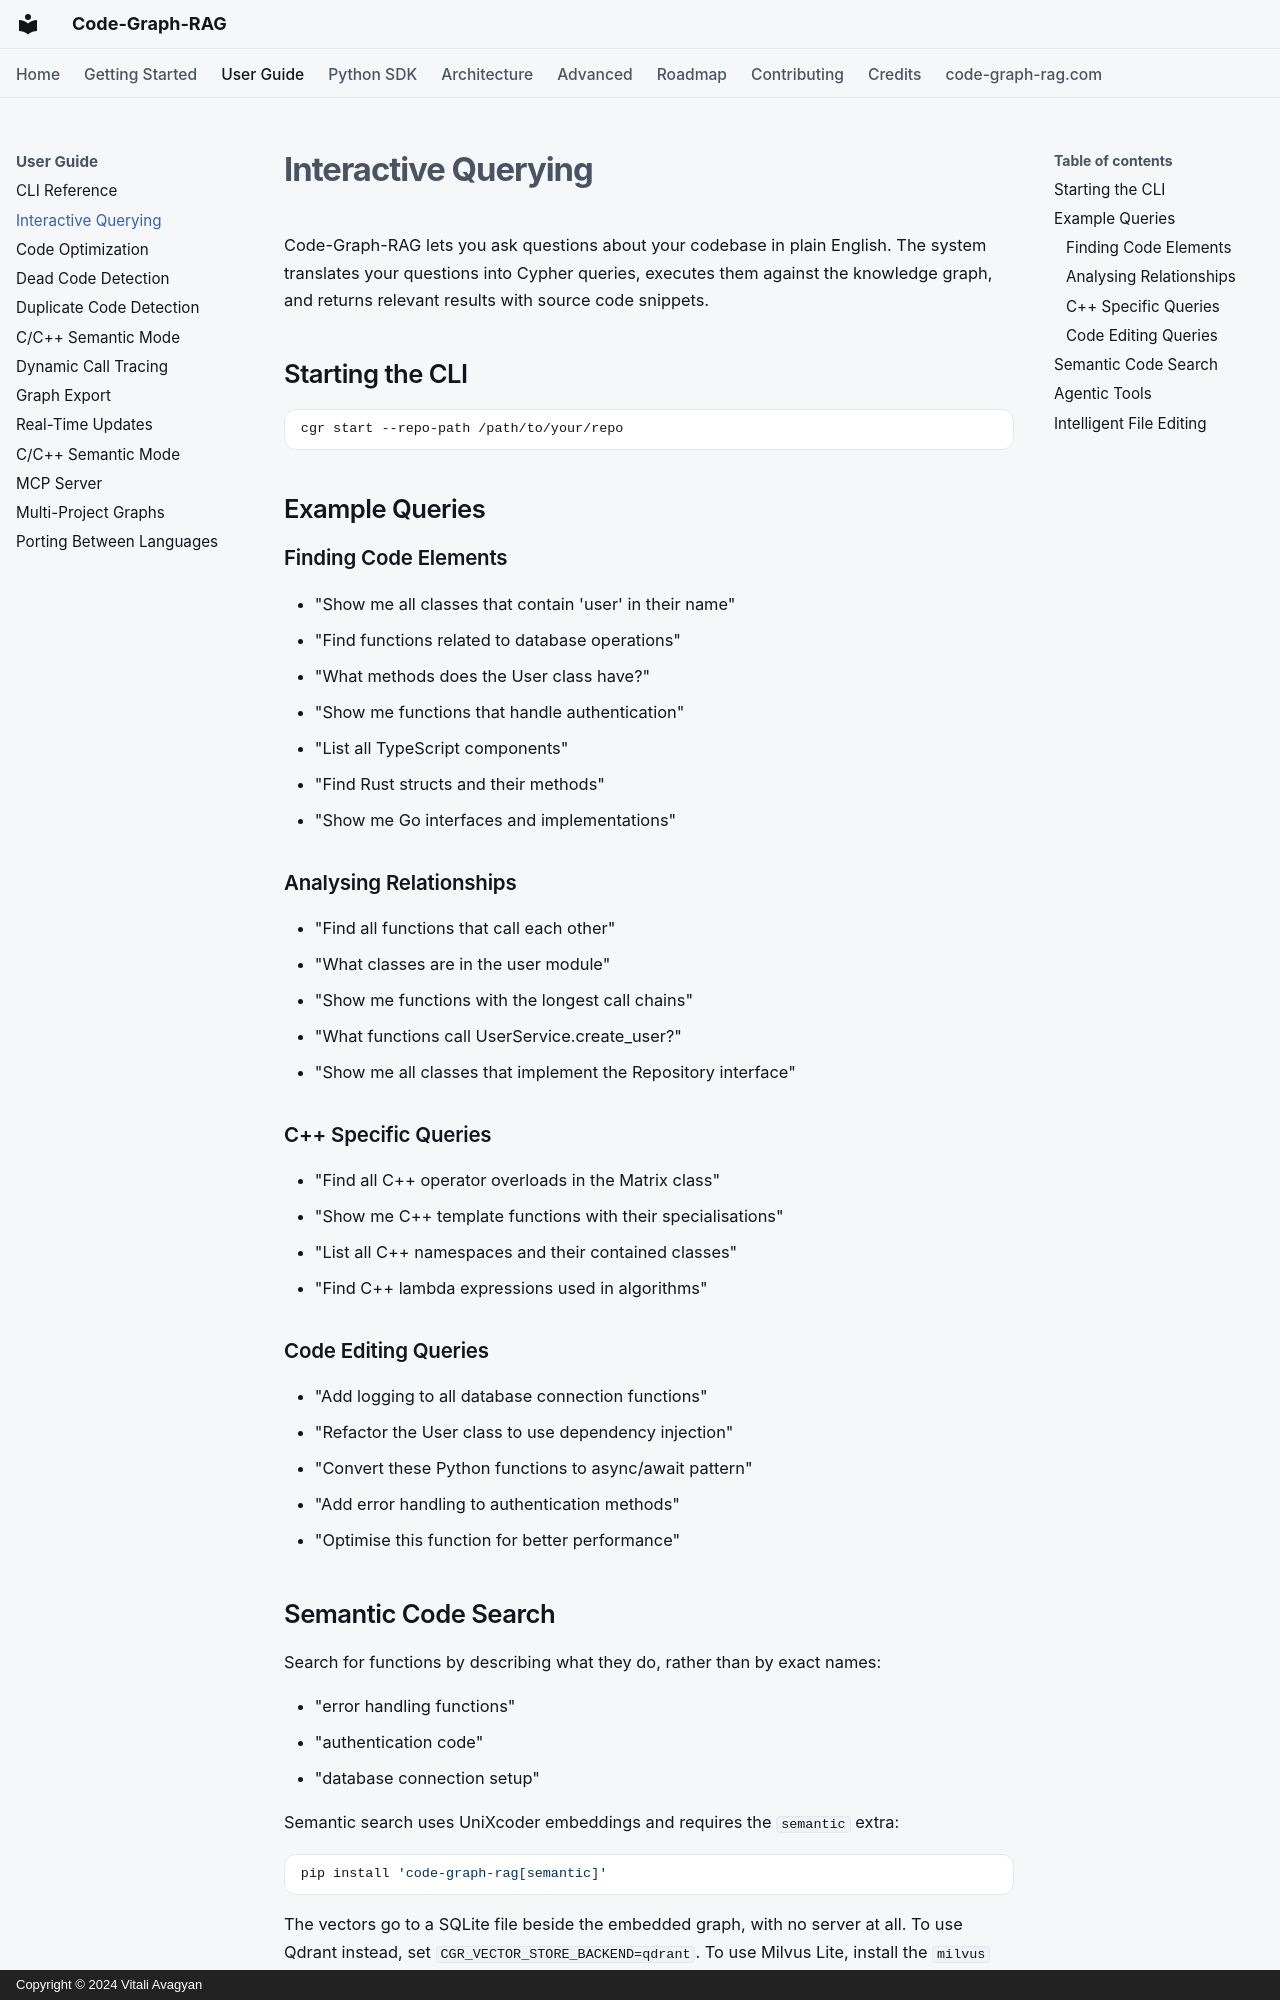

repository: vitali87/code-graph-rag · page: guide/interactive-querying/index.html · generator: mkdocs · copyright: Copyright © 2024 Vitali Avagyan

---
description: "Query your codebase with natural language using Code-Graph-RAG's interactive CLI."
---

# Interactive Querying

Code-Graph-RAG lets you ask questions about your codebase in plain English. The system translates your questions into Cypher queries, executes them against the knowledge graph, and returns relevant results with source code snippets.

## Starting the CLI

```bash
cgr start --repo-path /path/to/your/repo
```

## Example Queries

### Finding Code Elements

- "Show me all classes that contain 'user' in their name"
- "Find functions related to database operations"
- "What methods does the User class have?"
- "Show me functions that handle authentication"
- "List all TypeScript components"
- "Find Rust structs and their methods"
- "Show me Go interfaces and implementations"

### Analysing Relationships

- "Find all functions that call each other"
- "What classes are in the user module"
- "Show me functions with the longest call chains"
- "What functions call UserService.create_user?"
- "Show me all classes that implement the Repository interface"

### C++ Specific Queries

- "Find all C++ operator overloads in the Matrix class"
- "Show me C++ template functions with their specialisations"
- "List all C++ namespaces and their contained classes"
- "Find C++ lambda expressions used in algorithms"

### Code Editing Queries

- "Add logging to all database connection functions"
- "Refactor the User class to use dependency injection"
- "Convert these Python functions to async/await pattern"
- "Add error handling to authentication methods"
- "Optimise this function for better performance"

## Semantic Code Search

Search for functions by describing what they do, rather than by exact names:

- "error handling functions"
- "authentication code"
- "database connection setup"

Semantic search uses UniXcoder embeddings and requires the `semantic` extra:

```bash
pip install 'code-graph-rag[semantic]'
```

The vectors go to a SQLite file beside the embedded graph, with no server at
all. To use Qdrant instead, set `CGR_VECTOR_STORE_BACKEND=qdrant`. To use Milvus
Lite, install the `milvus` extra (`code-graph-rag[semantic,milvus]`), then set
`CGR_VECTOR_STORE_BACKEND=milvus` and `MILVUS_URI` to a local `.db` file before
indexing.

To compute embeddings on an OpenAI-compatible endpoint (OpenAI, Ollama, vLLM)
instead of locally, set `CGR_EMBEDDING_PROVIDER=openai`; see
[Semantic Search](../sdk/semantic-search.md) for configuration.
